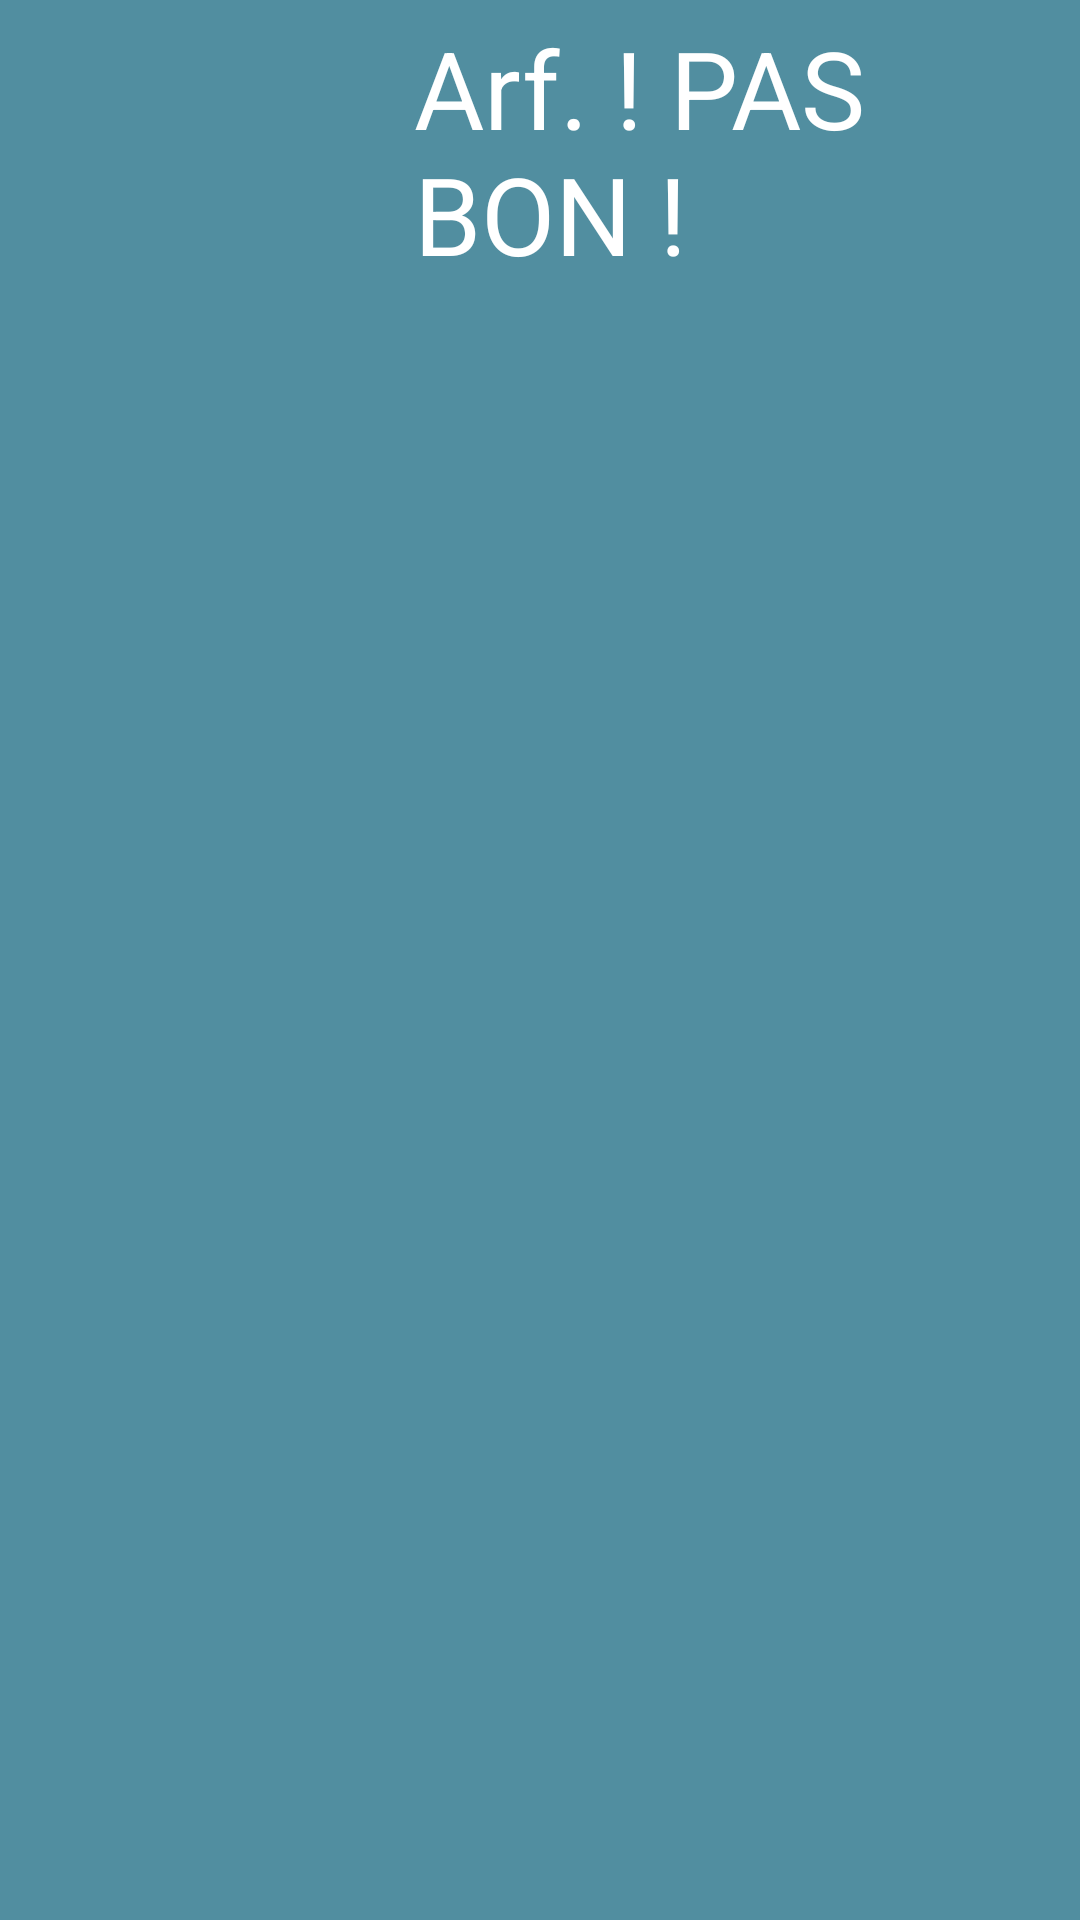

Produce the Android XML layout that renders to this screen, including the resource entries it uses.
<!-- AndroidManifest.xml: application theme Quiz -->
<!-- res/layout/badresponse_toast.xml -->
<?xml version="1.0" encoding="utf-8"?>
<LinearLayout xmlns:android="http://schemas.android.com/apk/res/android"
    xmlns:app="http://schemas.android.com/apk/res-auto"
    android:id="@+id/custom_toast_layout_id2"
    android:layout_width="match_parent"
    android:layout_height="wrap_content"
    android:orientation="horizontal"
    android:padding="5dp" >

    <ImageView
        android:id="@+id/image"
        android:layout_marginRight="5dp"
        app:srcCompat="@drawable/button_spritev_12"
        android:layout_width="128dp"
        android:layout_height="130dp" />

    <TextView
        android:id="@+id/text"
        android:layout_width="wrap_content"
        android:layout_height="fill_parent"
        android:textColor="#FFF"
        android:text="Arf. ! PAS BON !"
        android:textSize="36sp" />

</LinearLayout>
<!-- resources referenced by this layout -->
<resources>
  <!-- drawable button_spritev_12: png bitmap (drawable, 15520 bytes) -->
  <style name="Quiz" parent="AppTheme">
          <item name="colorAccent">@android:color/holo_green_light</item>
          <item name="android:colorBackground">@color/background_material_light</item>
          <item name="android:colorForeground">@android:color/background_light</item>
          <item name="android:textColorPrimary">@color/primary_text_material_light</item>
          <item name="android:textColorSecondary">@color/secondary_text_material_light</item>
          <item name="android:textColorSecondaryInverse">@color/secondary_text_material_dark</item>
      </style>
  <style name="AppTheme" parent="Theme.AppCompat.Light.DarkActionBar">
          
          <item name="colorPrimary">@color/colorPrimary</item>
          <item name="colorPrimaryDark">@color/colorPrimaryDark</item>
          <item name="colorAccent">@color/colorAccent</item>
      </style>
  <color name="background_material_light">#518ea0</color>
  <color name="primary_text_material_light">#deffffff</color>
  <color name="secondary_text_material_light">#8affffff</color>
  <color name="secondary_text_material_dark">#b3ffffff</color>
  <color name="colorPrimary">#ffc107</color>
  <color name="colorPrimaryDark">#915b00</color>
  <color name="colorAccent">#FF4081</color>
</resources>
